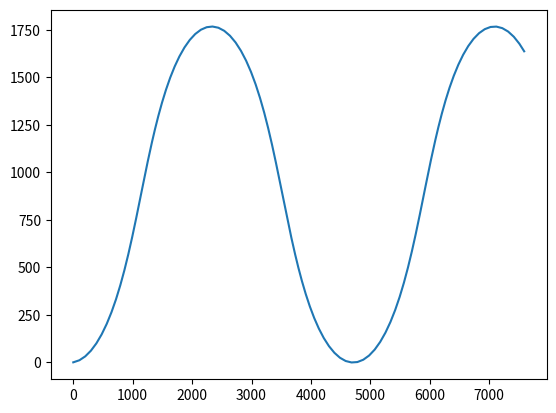

This figure's Python source:
import math
import numpy as np
import scipy as sp

import matplotlib as mp
import matplotlib.mlab as mlab
import matplotlib.pyplot as plt

import pandas as pd

from scipy import interpolate, optimize
from scipy.fftpack import fft, ifft, fftfreq, fftshift

# sigs = np.arange(-math.pi, math.pi, 0.01)
# sins = np.sin(sigs)

# vs = np.arange(-1.0, 1.0, 0.1)
# ws = np.arange(-math.pi, math.pi, 0.1)

vs = [1 for i in range(1, 100)]
ws = [math.sin(j / 10.0) for j in range(1, 100)]

xs = []
ys = []
__x = 0
__y = 0
for ii in range(len(vs)):
    for jj in range(len(vs)):
        _s = math.sin(ws[ii])
        _c = math.cos(ws[ii])
        __x += vs[ii] * _s
        __y += vs[ii] * _c
        xs.append(__x)
        ys.append(__y)
plt.plot(ys, xs)


# plt.plot(sins)
plt.show()
